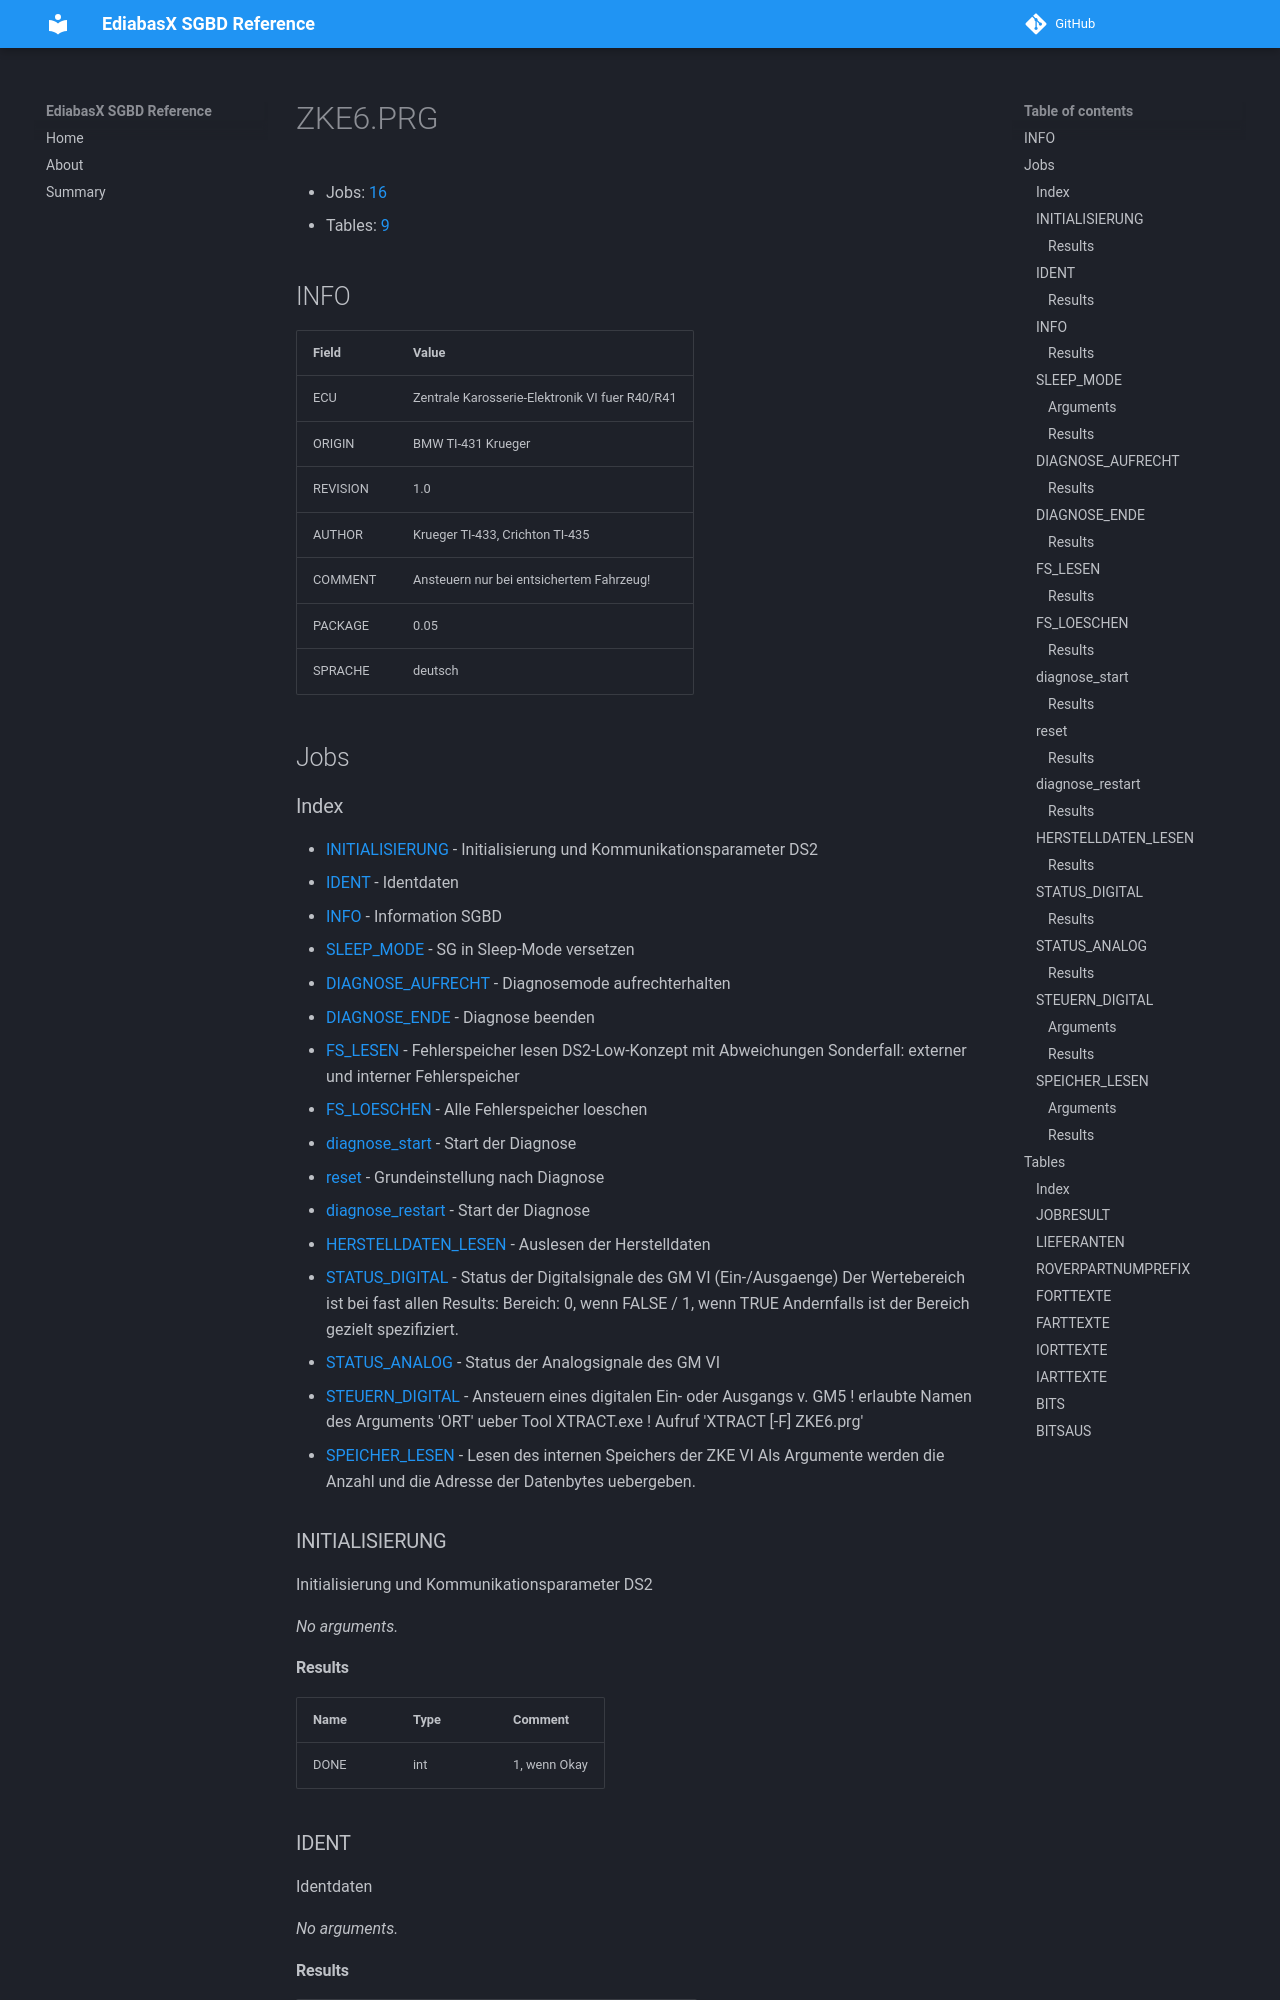

repository: emdzej/ediabasx-docs-sgbd · page: sgbd/ZKE6/index.html · generator: mkdocs

# ZKE6.PRG

- Jobs: [16](#jobs)
- Tables: [9](#tables)

## INFO

| Field | Value |
| --- | --- |
| ECU | Zentrale Karosserie-Elektronik VI fuer R40/R41 |
| ORIGIN | BMW TI-431 Krueger |
| REVISION | 1.0 |
| AUTHOR | Krueger TI-433, Crichton TI-435 |
| COMMENT | Ansteuern nur bei entsichertem Fahrzeug! |
| PACKAGE | 0.05 |
| SPRACHE | deutsch |

## Jobs

### Index

- [INITIALISIERUNG](#job-initialisierung) - Initialisierung und Kommunikationsparameter DS2
- [IDENT](#job-ident) - Identdaten
- [INFO](#job-info) - Information SGBD
- [SLEEP_MODE](#job-sleep-mode) - SG in Sleep-Mode versetzen
- [DIAGNOSE_AUFRECHT](#job-diagnose-aufrecht) - Diagnosemode aufrechterhalten
- [DIAGNOSE_ENDE](#job-diagnose-ende) - Diagnose beenden
- [FS_LESEN](#job-fs-lesen) - Fehlerspeicher lesen DS2-Low-Konzept mit Abweichungen Sonderfall: externer und interner Fehlerspeicher
- [FS_LOESCHEN](#job-fs-loeschen) - Alle Fehlerspeicher loeschen
- [diagnose_start](#job-diagnose-start) - Start der Diagnose
- [reset](#job-reset) - Grundeinstellung nach Diagnose
- [diagnose_restart](#job-diagnose-restart) - Start der Diagnose
- [HERSTELLDATEN_LESEN](#job-herstelldaten-lesen) - Auslesen der Herstelldaten
- [STATUS_DIGITAL](#job-status-digital) - Status der Digitalsignale des GM VI (Ein-/Ausgaenge) Der Wertebereich ist bei fast allen Results: Bereich: 0, wenn FALSE / 1, wenn TRUE Andernfalls ist der Bereich gezielt spezifiziert.
- [STATUS_ANALOG](#job-status-analog) - Status der Analogsignale des GM VI
- [STEUERN_DIGITAL](#job-steuern-digital) - Ansteuern eines digitalen Ein- oder Ausgangs v. GM5 ! erlaubte Namen des Arguments 'ORT' ueber Tool XTRACT.exe ! Aufruf 'XTRACT [-F] ZKE6.prg'
- [SPEICHER_LESEN](#job-speicher-lesen) - Lesen des internen Speichers der ZKE VI Als Argumente werden die Anzahl und die Adresse der Datenbytes uebergeben.

<a id="job-initialisierung"></a>
### INITIALISIERUNG

Initialisierung und Kommunikationsparameter DS2

_No arguments._
